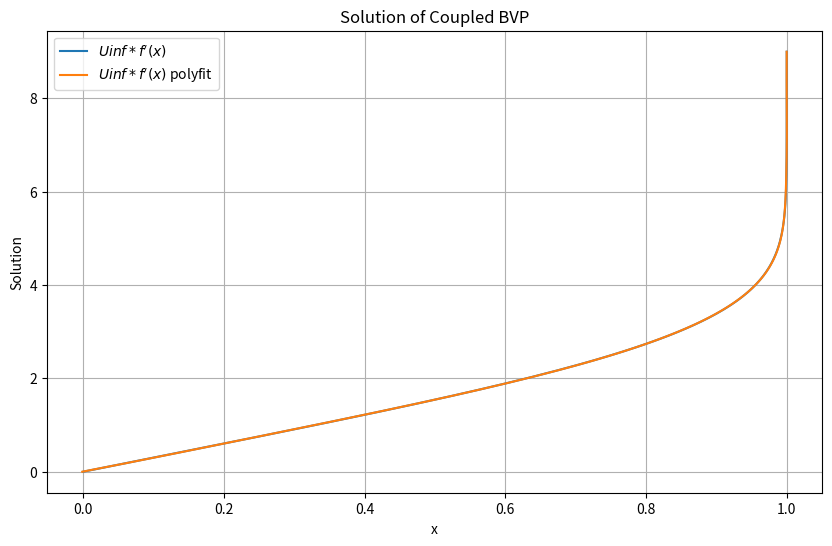

Recreate this plot in Python.
import numpy as np
from scipy.integrate import solve_bvp
import matplotlib.pyplot as plt

Uinf = 1.0
dim_system = 3

# Define the system of ODEs
def odes(x, y):
    y1, y2, y3 = y
    dy1_dx = y2
    dy2_dx = y3
    dy3_dx = -0.5 * y1 * y3 
    return np.vstack((dy1_dx, dy2_dx, dy3_dx))


# Define the boundary conditions
def bc(ya, yb):
    return np.array(
        [
            ya[0],  # y1(0) = f(0) = 0
            ya[1],  # y2(0) = f'(0) = 0
            yb[1] - 1,  # y2(inf) = f'(inf) = 1
        ]
    )


# Initial mesh and guess
eta_max = 9
N = 50
x = np.linspace(0, eta_max, N)  # Extend to large x for "infinity"
y_guess = np.zeros((dim_system, x.size))
y_guess[1, :] = 1  # Approximate guess for f'(x)

# Solve the BVP
solution = solve_bvp(odes, bc, x, y_guess)

# Check if the solution was successful
if solution.success:
    print("BVP solved successfully!")
else:
    print("BVP solution failed.")

# Plot the results
x_plot = np.linspace(0, eta_max, 200)
y_plot = solution.sol(x_plot)

aux = np.abs(y_plot[1] - 0.99)
idx = np.where(aux == np.min(aux))[0]
if y_plot[1][idx] < 0.99:
    idx1 = idx
    idx2 = idx + 1
else:
    idx1 = idx - 1
    idx2 = idx

# we take the BL thickness delta as a mean of the two closest points to 0.99
L = y_plot[1][idx2] - y_plot[1][idx1] # which is > 0
d1 = 0.99 - y_plot[1][idx1]
d2 = L - d1
delta = ((d1 * x_plot[idx2] + d2 * x_plot[idx1]) / L)[0]

# thinkness boundary layer (as first index of x_plot such that y_plot[1] > 0.99)
print("delta = ", delta)


# interpolate with polynomial of order p, the solutions y_plot[1] and y_plot[3]
p = 8
coeffs_f = np.polyfit(x_plot, y_plot[1], p)

for i,coeff in enumerate(coeffs_f):
    print("<p> c"+str(i)+"_u","=",coeff,"</p>")


# plot the solutions

plt.figure(figsize=(10, 6))

# u plot
plt.plot(Uinf * y_plot[1], x_plot, label=r"$Uinf*f'(x)$")
plt.plot(Uinf * np.polyval(coeffs_f, x_plot), x_plot, label=r"$Uinf*f'(x)$ polyfit")\

# v plot
# plt.plot(0.5 * (x_plot * y_plot[1] - y_plot[0]), x_plot, label=r"$0.5 * \sqrt{Uinf * \nu} * (x * f'(x) - f(x))$")

plt.xlabel("x")
plt.ylabel("Solution")
plt.title("Solution of Coupled BVP")
plt.legend()
plt.grid()
plt.show()
